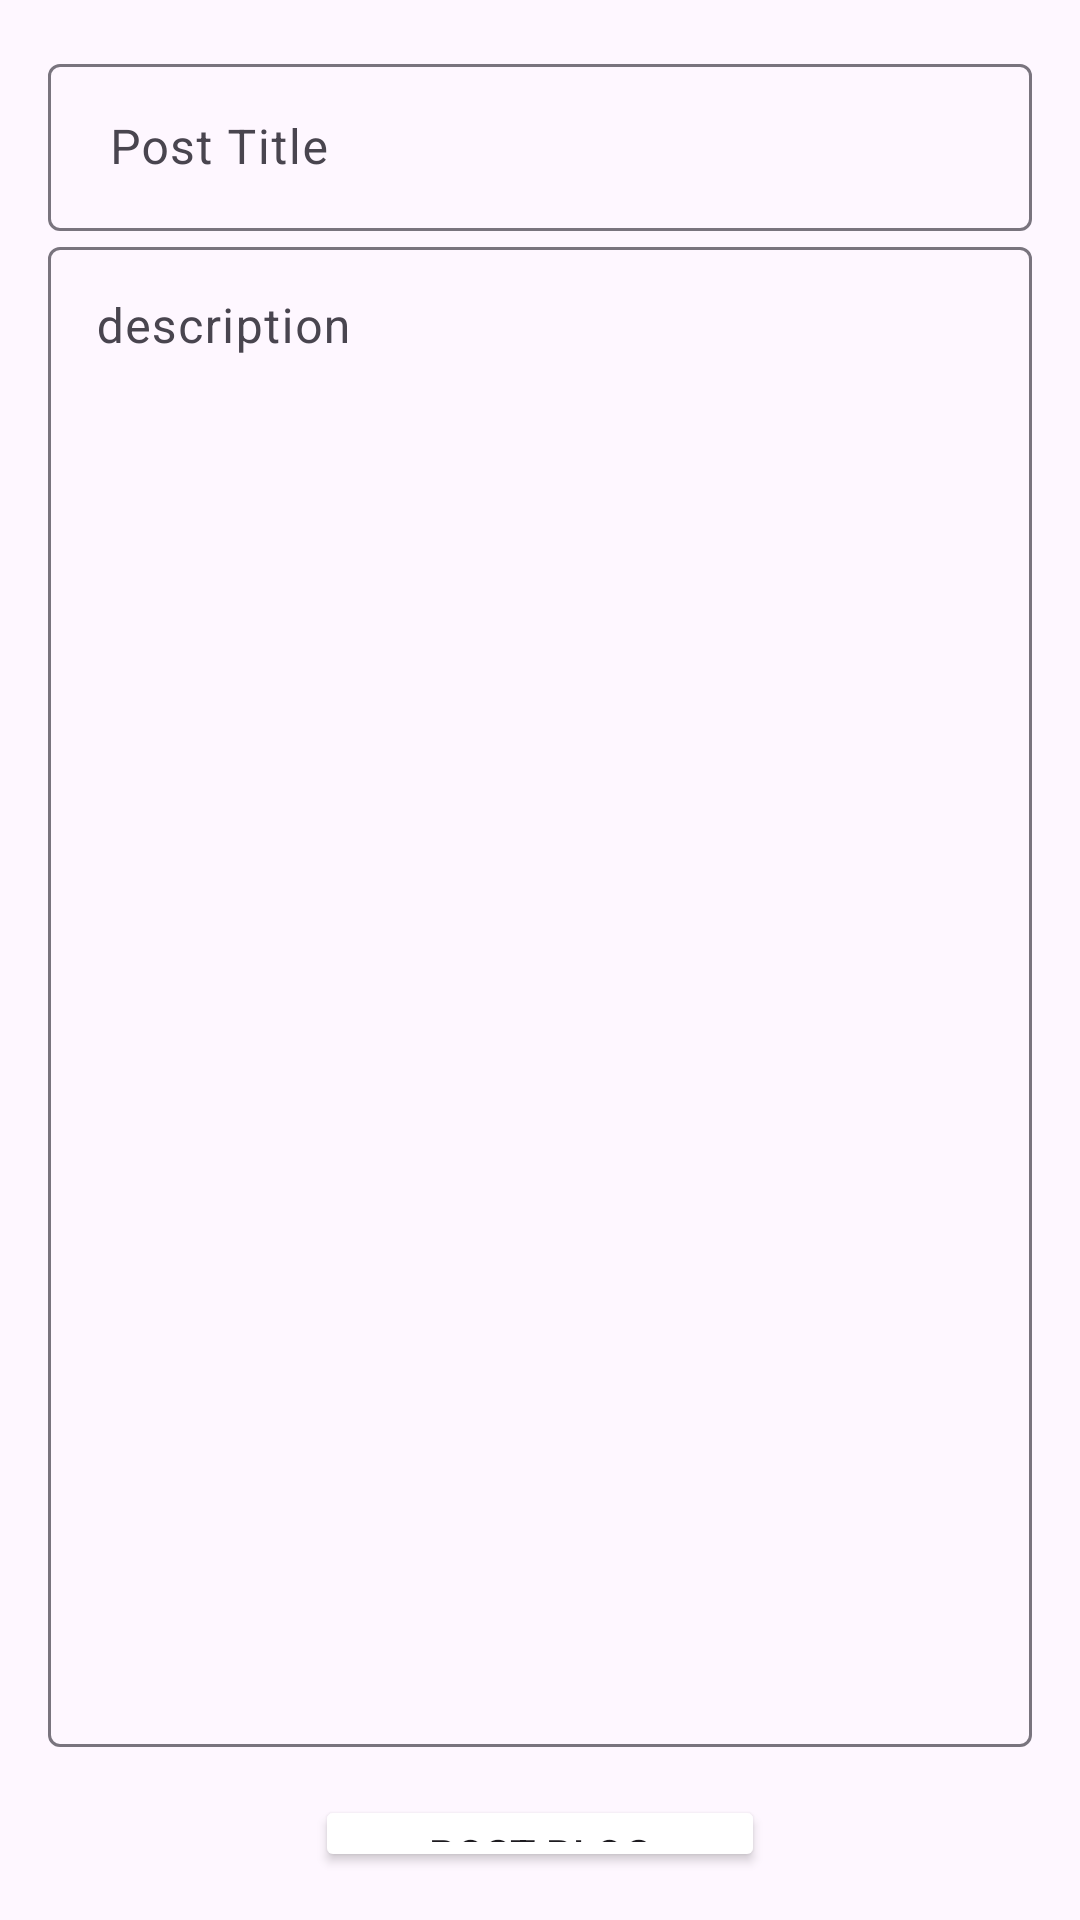

Produce the Android XML layout that renders to this screen, including the resource entries it uses.
<!-- AndroidManifest.xml: application theme Theme.BlogApp -->
<!-- res/layout/fragment_add_post.xml -->
<?xml version="1.0" encoding="utf-8"?>
<LinearLayout xmlns:android="http://schemas.android.com/apk/res/android"
    xmlns:app="http://schemas.android.com/apk/res-auto"
    xmlns:tools="http://schemas.android.com/tools"
    android:layout_width="match_parent"
    android:layout_height="match_parent"
    android:orientation="vertical"
    android:padding="16dp"
    android:gravity="center"
    tools:context=".addPost.AddPostFragment">

    <com.google.android.material.textfield.TextInputLayout
        android:layout_width="match_parent"
        android:layout_height="wrap_content">

        <com.google.android.material.textfield.TextInputEditText
            android:id="@+id/title"
            android:layout_width="match_parent"
            android:layout_height="wrap_content"
            android:hint=" Post Title" />
    </com.google.android.material.textfield.TextInputLayout>

    <com.google.android.material.textfield.TextInputLayout
        android:layout_width="match_parent"
        android:layout_height="wrap_content">

        <com.google.android.material.textfield.TextInputEditText
            android:id="@+id/description"
            android:layout_width="match_parent"
            android:layout_height="500dp"
            android:gravity="start"
            android:hint="description"
            android:inputType="text|textLongMessage|textMultiLine" />
    </com.google.android.material.textfield.TextInputLayout>

    <Button
        android:id="@+id/addPostBtn"
        android:layout_width="150dp"
        android:layout_height="wrap_content"
        android:layout_gravity="center"
        android:layout_marginTop="16dp"
        android:backgroundTint="@color/orange"
        android:text="Post Blog"
        app:cornerRadius="10dp"
        />

    <Button
        android:id="@+id/updatePost"
        android:layout_width="150dp"
        android:layout_height="wrap_content"
        android:layout_gravity="center"
        android:layout_marginTop="16dp"
        android:visibility="gone"
        android:backgroundTint="@color/orange"
        android:text="Update Blog"
        app:cornerRadius="10dp"
        />

</LinearLayout>
<!-- resources referenced by this layout -->
<resources>
  <style name="Theme.BlogApp" parent="Base.Theme.BlogApp" />
  <style name="Base.Theme.BlogApp" parent="Theme.Material3.DayNight.NoActionBar">
          
          
          <item name="android:statusBarColor">@color/orange</item>
  
      </style>
</resources>
